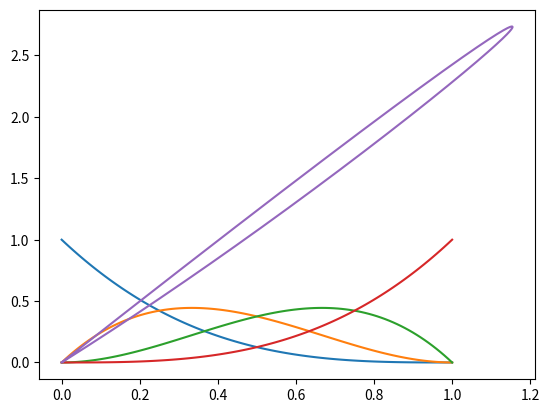

Write Python code to recreate this figure.
import matplotlib.pyplot as plt
import numpy as np

class Polynome:
    # coeff = liste des coeffs
    def __init__(self,coeff):
        self.coeff=coeff

    def degre(self):
        return len(self.coeff)-1

    # ne change pas cette instance mais renvoie une copie
    def somme(self,Q):
        max_deg=max(self.degre(),Q.degre())
        new_coeff=[0 for i in range(max_deg+1)]
        for i in range(self.degre()):
            new_coeff[i] = new_coeff[i]+self.coeff[i]

        for i in range(Q.degre()):
            new_coeff[i] = new_coeff[i]+self.coeff[i]

        return Polynome(new_coeff)

    def multi_scalaire(self,a):
        deg=self.degre()
        new_coeff=[a*self.coeff[i] for i in range(deg+1)]
        return Polynome(new_coeff)

    def multi_uni(self,n):
        deg=self.degre()
        new_coeff=[0 for i in range(n+deg+1)]
        for i in range(n,n+deg+1):
            new_coeff[i]=self.coeff[i-n]
        return Polynome(new_coeff)

class Point:
    def __init__(self,x,y):
        self.x=x
        self.y=y

binomial_memo={}

def k_parmi_n(n,k):
    if k == 0 :
        return 1
    if (n,k) in binomial_memo:
        return binomial_memo[(n,k)]
    c=(n-k+1)*k_parmi_n(n,k-1)//k
    binomial_memo[(n,k)]=c
    return c

def puissance(t,n):
    if n == 0 :
        return 1
    if n == 1 :
        return t
    p=puissance(t,n//2)
    if n%2==0:
        return p*p
    return t*p*p

class Bernstein():
    def __init__(self,n,i):
        self.n=n
        self.i=i

    def calculate(self,t):
        i=self.i
        n=self.n
        return (k_parmi_n(n,i)*(puissance(t,i)*puissance(1-t,n-i)))

    def calculate_derivee(self,t):
        i=self.i
        n=self.n
        tpi=puissance(t,i-1)
        tpni=puissance(1-t,n-i-1)
        return k_parmi_n(n,i)*(i*tpi*tpni*(1-t) + (n-i)*t*tpi*tpni)

class Bezier:
    def __init__(self,ancrages):
        self.ancrages=ancrages
        self.n=len(ancrages)-1

    def position(self,t):
        x=0
        y=0
        for i in range(self.n):
            bni=Bernstein(self.n,i).calculate(t)
            x+=self.ancrages[i][0]*bni
            y+=self.ancrages[i][1]*bni
        return (x,y)

bezier=Bezier([(0,0),(2,5),(1,2),(31,-6)])

plt.plot(np.linspace(0,1,100),Bernstein(3,0).calculate(np.linspace(0,1,100)))
plt.plot(np.linspace(0,1,100),Bernstein(3,1).calculate(np.linspace(0,1,100)))
plt.plot(np.linspace(0,1,100),Bernstein(3,2).calculate(np.linspace(0,1,100)))
plt.plot(np.linspace(0,1,100),Bernstein(3,3).calculate(np.linspace(0,1,100)))
plt.show()

X=[]
Y=[]
h=0.001
t=0
while t<1:
    point=bezier.position(t)
    X.append(point[0])
    Y.append(point[1])
    t+=h

print(bezier.position(1))

plt.plot(X,Y)
plt.show()    
